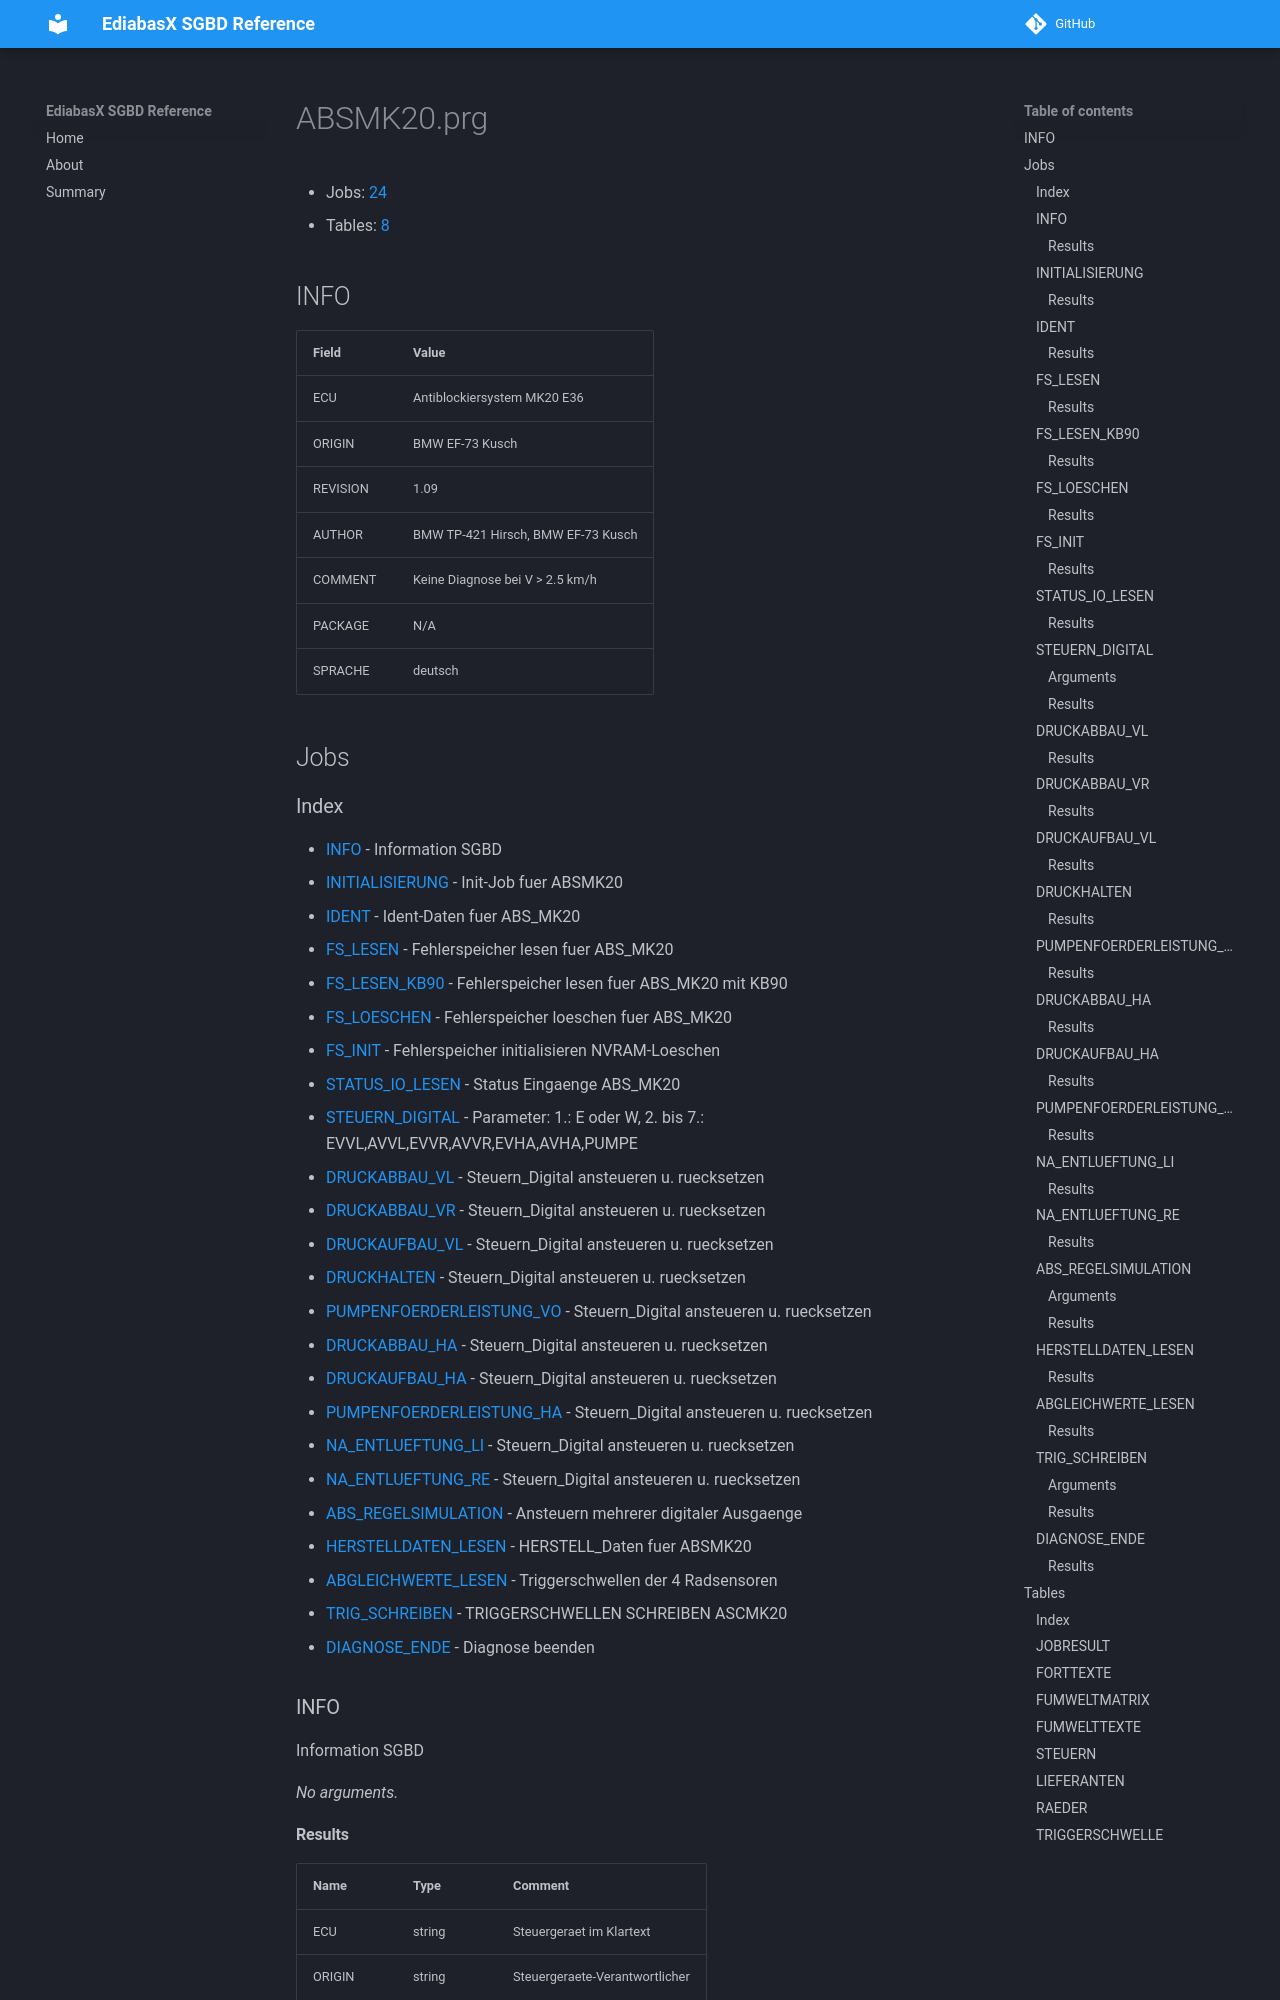

repository: emdzej/ediabasx-docs-sgbd · page: sgbd/ABSMK20/index.html · generator: mkdocs

# ABSMK20.prg

- Jobs: [24](#jobs)
- Tables: [8](#tables)

## INFO

| Field | Value |
| --- | --- |
| ECU | Antiblockiersystem MK20 E36 |
| ORIGIN | BMW EF-73 Kusch |
| REVISION | 1.09 |
| AUTHOR | BMW TP-421 Hirsch, BMW EF-73 Kusch |
| COMMENT | Keine Diagnose bei V &gt; 2.5 km/h |
| PACKAGE | N/A |
| SPRACHE | deutsch |

## Jobs
